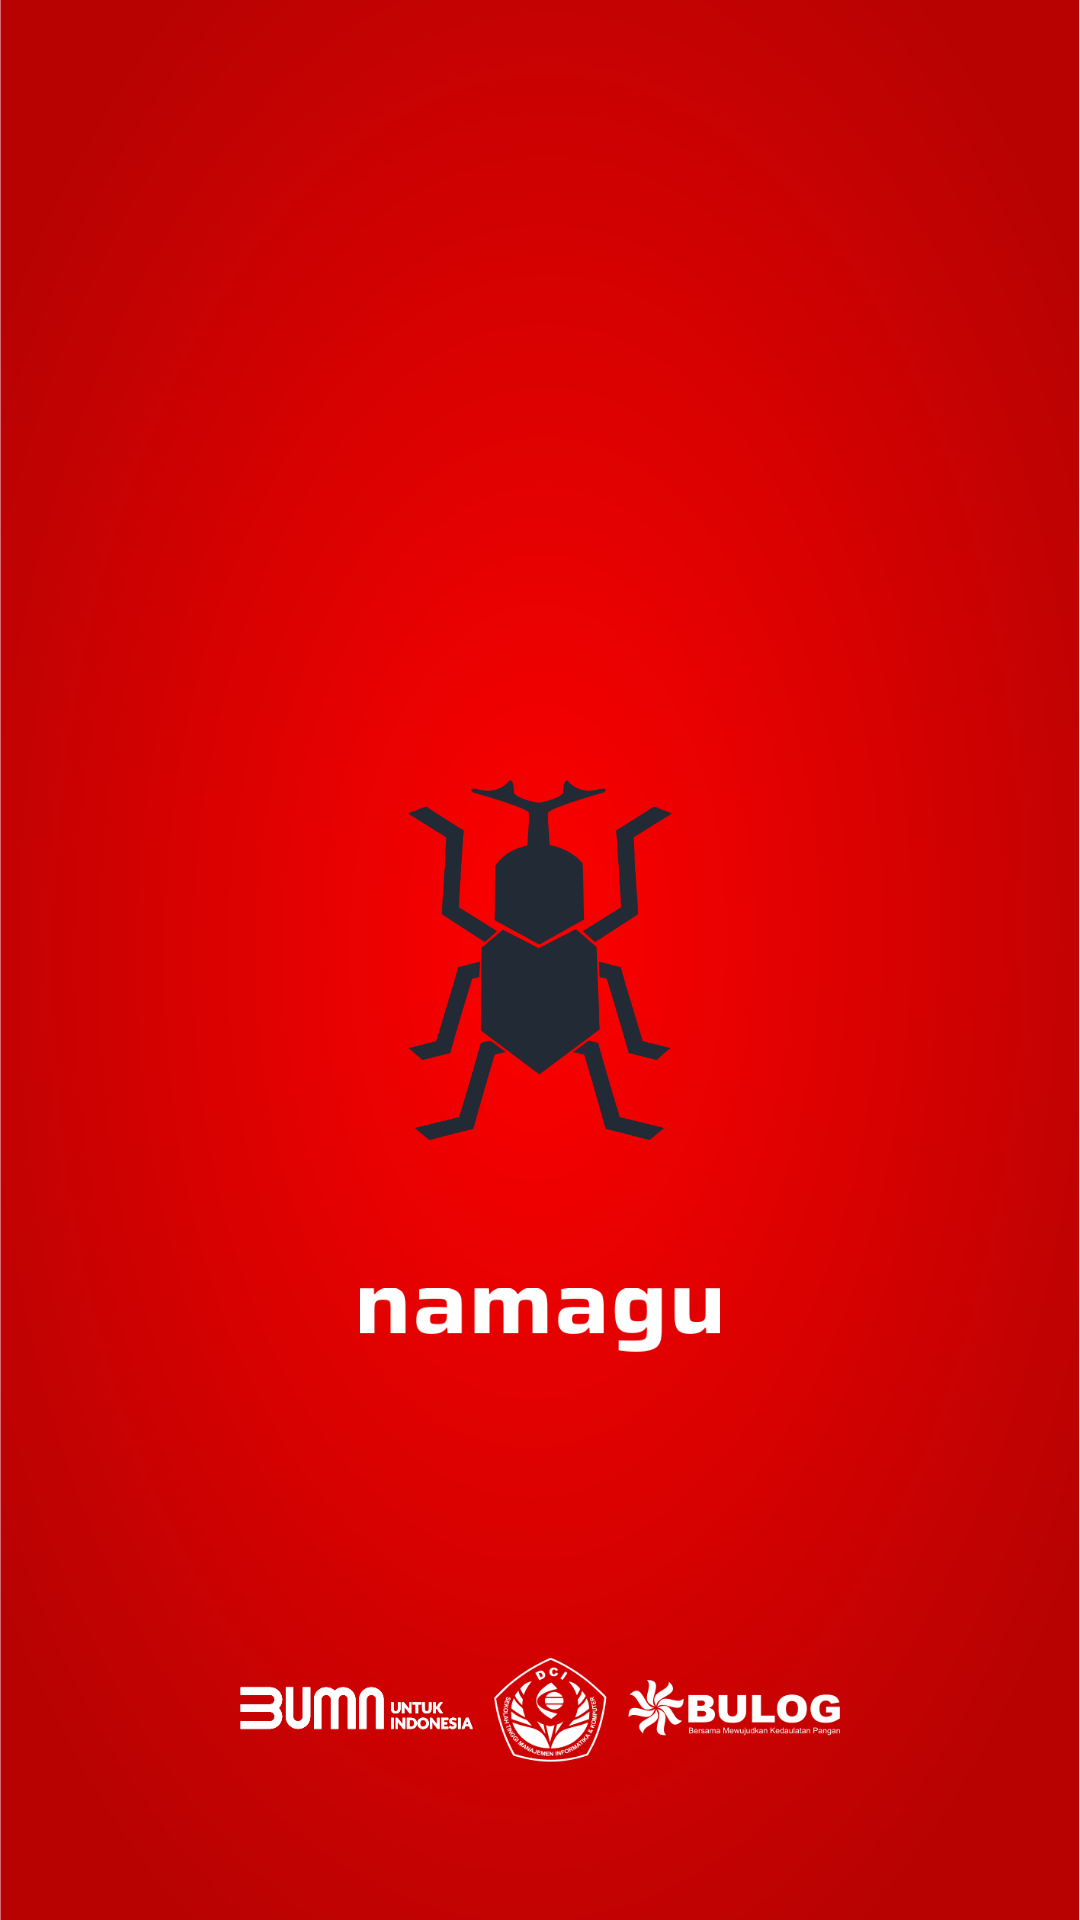

Here is an Android app screen rendered from its layout file. Give the layout XML and the strings, colors and styles it references.
<!-- AndroidManifest.xml: application theme Theme.Aplikasinamagu -->
<!-- res/layout/activity_splash.xml -->
<?xml version="1.0" encoding="utf-8"?>
<RelativeLayout xmlns:android="http://schemas.android.com/apk/res/android"
    xmlns:app="http://schemas.android.com/apk/res-auto"
    android:layout_width="match_parent"
    android:layout_height="match_parent">

    <ImageView
        android:id="@+id/bgImageView"
        android:layout_width="match_parent"
        android:layout_height="match_parent"
        android:src="@drawable/bgap"
        android:scaleType="centerCrop" />

    <ImageView
        android:id="@+id/logoImageView"
        android:layout_width="120dp"
        android:layout_height="120dp"
        android:layout_centerInParent="true"
        android:src="@drawable/logo" />

    <ImageView
        android:id="@+id/namalogo"
        android:layout_width="120dp"
        android:layout_height="120dp"
        android:layout_centerHorizontal="true"
        android:layout_below="@id/logoImageView"
        android:src="@drawable/namalogo" />

    <ImageView
        android:id="@+id/paketlogo"
        android:layout_width="200dp"
        android:layout_height="200dp"
        android:layout_centerHorizontal="true"
        android:layout_below="@id/namalogo"
        android:src="@drawable/paketlogo" />

</RelativeLayout>
<!-- resources referenced by this layout -->
<resources>
  <!-- drawable bgap: png bitmap (drawable, 203182 bytes) -->
  <!-- drawable logo: png bitmap (drawable, 40890 bytes) -->
  <!-- drawable namalogo: png bitmap (drawable, 9996 bytes) -->
  <!-- drawable paketlogo: png bitmap (drawable, 38818 bytes) -->
  <style name="Theme.Aplikasinamagu" parent="Base.Theme.Aplikasinamagu" />
  <style name="Base.Theme.Aplikasinamagu" parent="Theme.Material3.DayNight.NoActionBar">
          
          
          <item name="colorPrimary">#BA0000</item>
          <item name="colorPrimaryVariant">#BA0000</item>
          <item name="colorOnPrimary">@color/white</item>
  
          <item name="colorSecondary">@color/teal_200</item>
          <item name="colorSecondaryVariant">@color/teal_700</item>
          <item name="colorOnSecondary">@color/black</item>
  
          <item name="android:statusBarColor">?attr/colorPrimaryVariant</item>
      </style>
  <color name="white">#FFFFFFFF</color>
  <color name="teal_200">#FF03DAC5</color>
  <color name="teal_700">#FF018786</color>
  <color name="black">#FF000000</color>
</resources>
